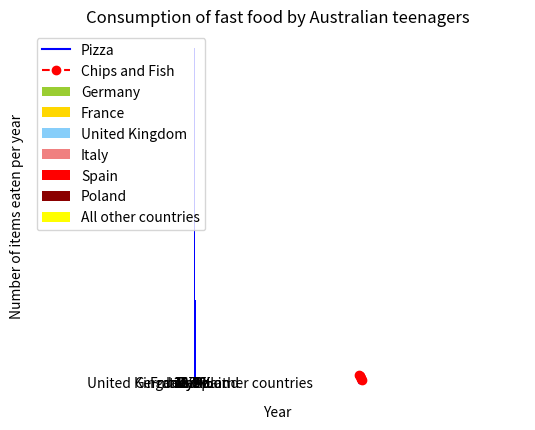

Reproduce this figure in Python.
import matplotlib.pyplot as pyplot

def plotBarGraph(applicationlist):
    n = len(applicationlist)
    for i in range(1,n):
        data = applicationlist[i]     
        pos = [4+(i-1)*1.5, 10+(i-1)*1.5, 16+(i-1)*1.5, 22+(i-1)*1.5]
        if i==1:
            bar1 = pyplot.bar(pos, data, width=1.5, color='blue', align='center')
        if i==2:
            bar2 = pyplot.bar(pos, data, width=1.5, color='pink', align='center')
        if i==3:
            bar3 = pyplot.bar(pos, data, width=1.5, color='red', align='center')

    posi = [5.5, 11.5, 17.5, 23.5]
    names = applicationlist[0]

    pyplot.xticks(posi, names)
    pyplot.setp(pyplot.xticks()[1], rotation=15)
    pyplot.legend((bar1, bar2, bar3), ('1990', '2000', '2010'), loc=2)
    pyplot.ylabel('Number of Student Applications')

    pyplot.axis([0, 30, 0, 4500])
    pyplot.show()


def scatterPlot(x,y,z):
    
    pyplot.plot(x, y, color='blue', label = 'Pizza')
    pyplot.plot(x, z, color='red',linestyle = '--', marker='o',label = 'Chips and Fish')
    pyplot.xlabel('Year')
    pyplot.ylabel('Number of items eaten per year')
    pyplot.title('Consumption of fast food by Australian teenagers')
    pyplot.legend()
    pyplot.show()

def Piechart(x):
    labels = 'Germany', 'France', 'United Kingdom', 'Italy', 'Spain', 'Poland', 'All other countries'
    sizes = x
    colors = ['yellowgreen', 'gold', 'lightskyblue', 'lightcoral', 'red', 'darkred', 'yellow']
    pyplot.pie(sizes, labels=labels, colors=colors,autopct='%1.1f%%', shadow=True, startangle=90)
    pyplot.axis('equal')
    pyplot.legend(loc=2)
    pyplot.show()
    
def main():
    applicationlist = [['Biology','Engineering','Business','Social Work'],[3000, 4000, 2000, 1000], [1500, 2500, 3000, 1400], [800, 600, 4000, 1800]]
    year = [1975, 1980, 1985, 1990, 1995, 2000]
    pizza = [5, 18, 38, 60, 83, 83]
    fish = [100, 85, 93, 65, 50, 38]
    sizes = [16.6, 12.8, 12.3, 11.9, 9, 7.7, 29.7]
    plotBarGraph(applicationlist)
    scatterPlot(year,pizza,fish)   
    Piechart(sizes)
    
main()
